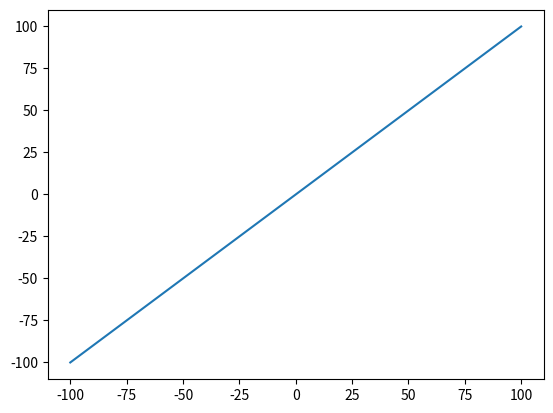

Reproduce this figure in Python.
import matplotlib.pyplot as pyplot

x = []
y = []

for i in range(-10000, 10000):
    x.append(i/100)
    y.append(i/100)

pyplot.plot(x, y)
pyplot.show()
